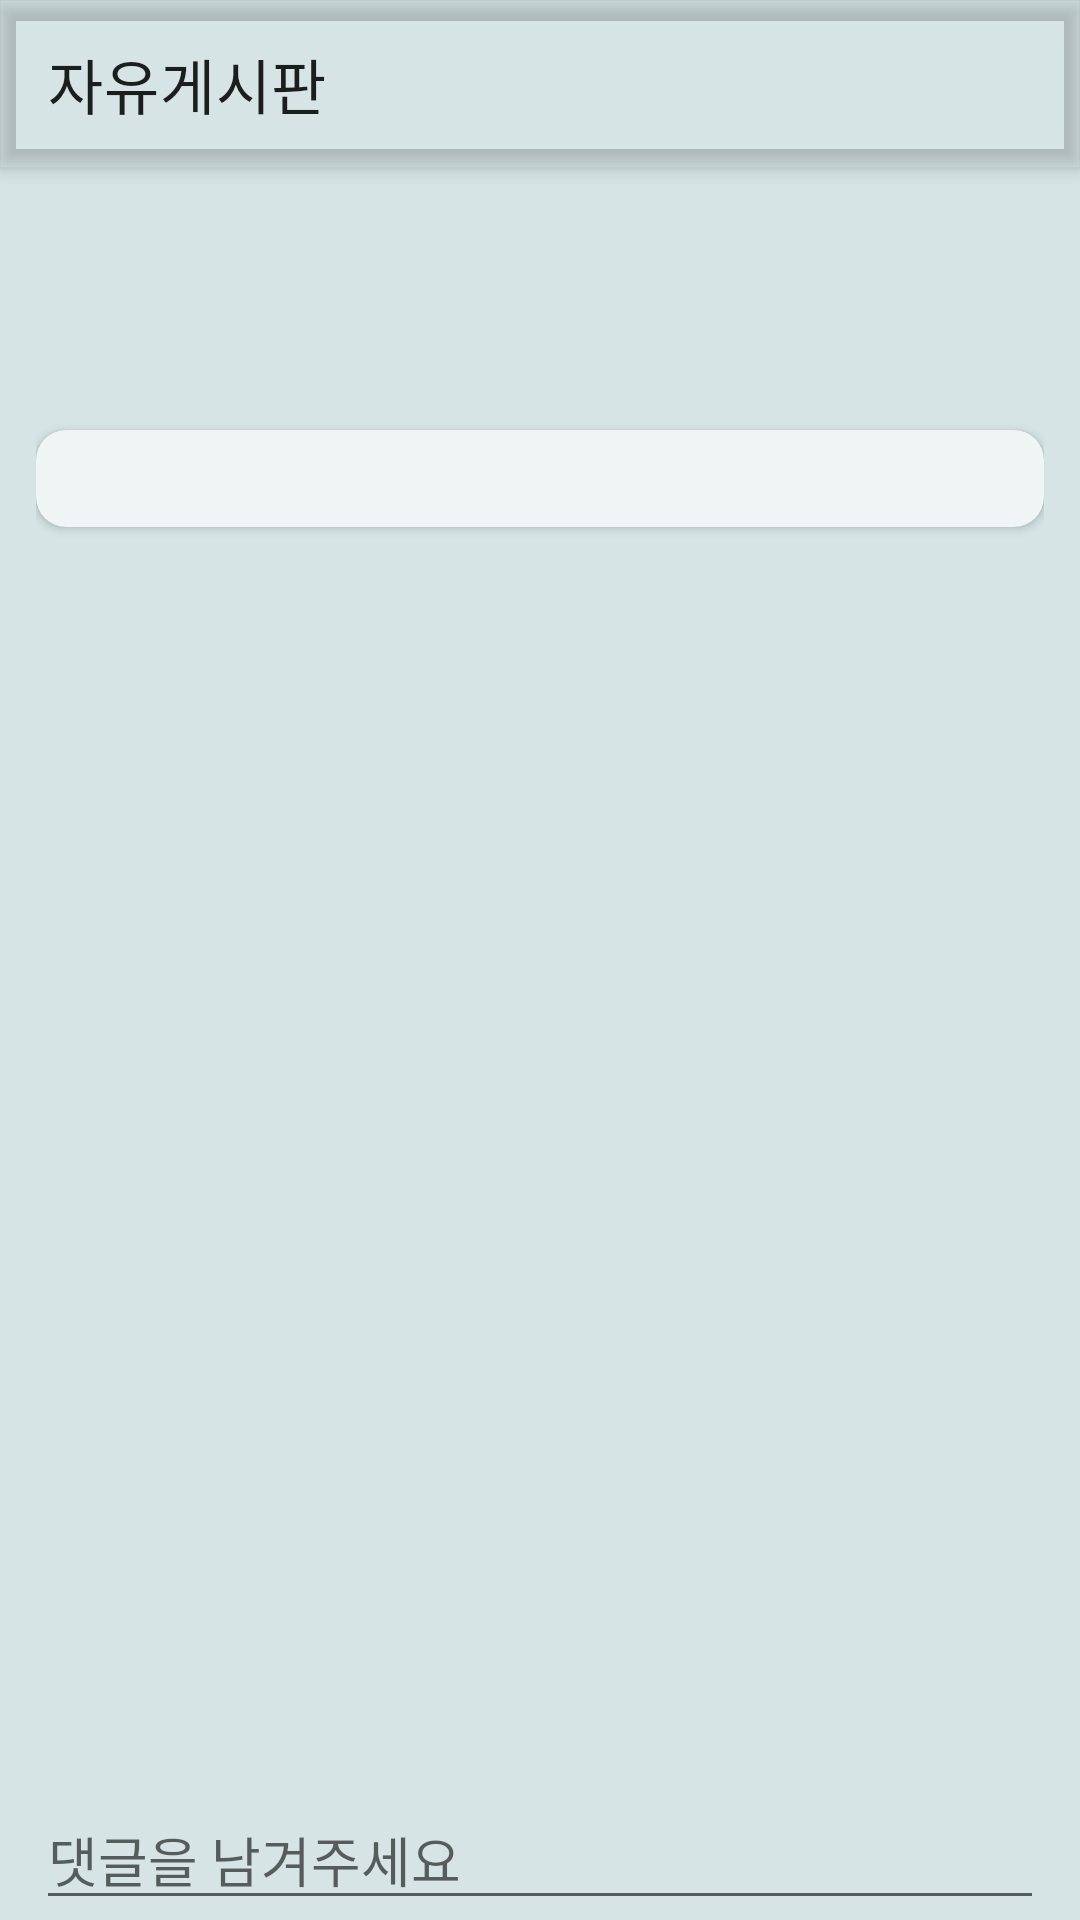

Android layout source for this screen:
<!-- AndroidManifest.xml: application theme Theme.FindCertificateApplication -->
<!-- res/layout/activity_board.xml -->
<?xml version="1.0" encoding="utf-8"?>
<androidx.coordinatorlayout.widget.CoordinatorLayout xmlns:android="http://schemas.android.com/apk/res/android"
    xmlns:app="http://schemas.android.com/apk/res-auto"
    xmlns:tools="http://schemas.android.com/tools"
    android:layout_width="match_parent"
    android:layout_height="match_parent"
    tools:context=".BoardActivity">
    <com.google.android.material.appbar.AppBarLayout
        android:layout_width="match_parent"
        android:layout_height="wrap_content">
        <androidx.appcompat.widget.Toolbar
            android:id="@+id/toolbar"
            android:layout_width="match_parent"
            android:layout_height="?attr/actionBarSize"
            app:title="자유게시판"/>
    </com.google.android.material.appbar.AppBarLayout>
    <LinearLayout
        android:layout_width="match_parent"
        android:layout_height="match_parent"
        android:paddingTop="68dp"
        android:paddingHorizontal="12dp"
        android:orientation="vertical"
        android:background="@color/iceTeal">
        <TextView
            android:id="@+id/title"
            android:layout_width="match_parent"
            android:layout_height="wrap_content"
            android:textSize="32sp"
            android:textColor="@color/annapolosBlue"
            android:textStyle="bold"/>
        <RelativeLayout
            android:layout_width="match_parent"
            android:layout_height="wrap_content">
            <TextView
                android:id="@+id/user"
                android:layout_width="wrap_content"
                android:layout_height="wrap_content"
                android:textColor="@color/annapolosBlue"
                android:textSize="18sp"/>
            <TextView
                android:id="@+id/time"
                android:layout_width="wrap_content"
                android:layout_height="wrap_content"
                android:layout_alignParentRight="true"
                android:textColor="@color/annapolosBlue"
                android:textSize="18sp"/>
        </RelativeLayout>
        <androidx.cardview.widget.CardView
            android:layout_width="match_parent"
            android:layout_height="wrap_content"
            android:layout_marginTop="8dp"
            android:backgroundTint="@color/silverWhite"
            app:cardCornerRadius="10dp"
            app:cardElevation="2dp">
            <LinearLayout
                android:layout_width="match_parent"
                android:layout_height="wrap_content"
                android:orientation="vertical"
                android:padding="4dp">
                <TextView
                    android:id="@+id/summary"
                    android:layout_width="match_parent"
                    android:layout_height="wrap_content"
                    android:textSize="18sp"
                    android:textColor="@color/annapolosBlue"/>
            </LinearLayout>
        </androidx.cardview.widget.CardView>
        <androidx.recyclerview.widget.RecyclerView
            android:id="@+id/comment"
            android:layout_width="match_parent"
            android:layout_height="0dp"
            android:layout_weight="1"
            android:layout_marginTop="10dp"
            android:layout_marginHorizontal="12dp"
            android:layout_marginBottom="46dp"/>
        <EditText
            android:layout_width="match_parent"
            android:layout_height="wrap_content"
            android:layout_gravity="bottom"
            android:hint="댓글을 남겨주세요"/>
    </LinearLayout>
</androidx.coordinatorlayout.widget.CoordinatorLayout>
<!-- resources referenced by this layout -->
<resources>
  <color name="annapolosBlue">#364964</color>
  <color name="iceTeal">#D6E4E5</color>
  <color name="silverWhite">#EFF5F5</color>
  <style name="Theme.FindCertificateApplication" parent="Theme.MaterialComponents.DayNight.NoActionBar">
          
          <item name="colorPrimary">@color/whiteCapGray</item>
          <item name="colorPrimaryVariant">@color/lightGrayish</item>
          <item name="colorOnPrimary">@color/black</item>
          <item name="android:textColor">@color/black</item>
  
          
          <item name="android:statusBarColor">@color/whiteCapGray</item>
          
      </style>
  <color name="black">#FF000000</color>
</resources>
